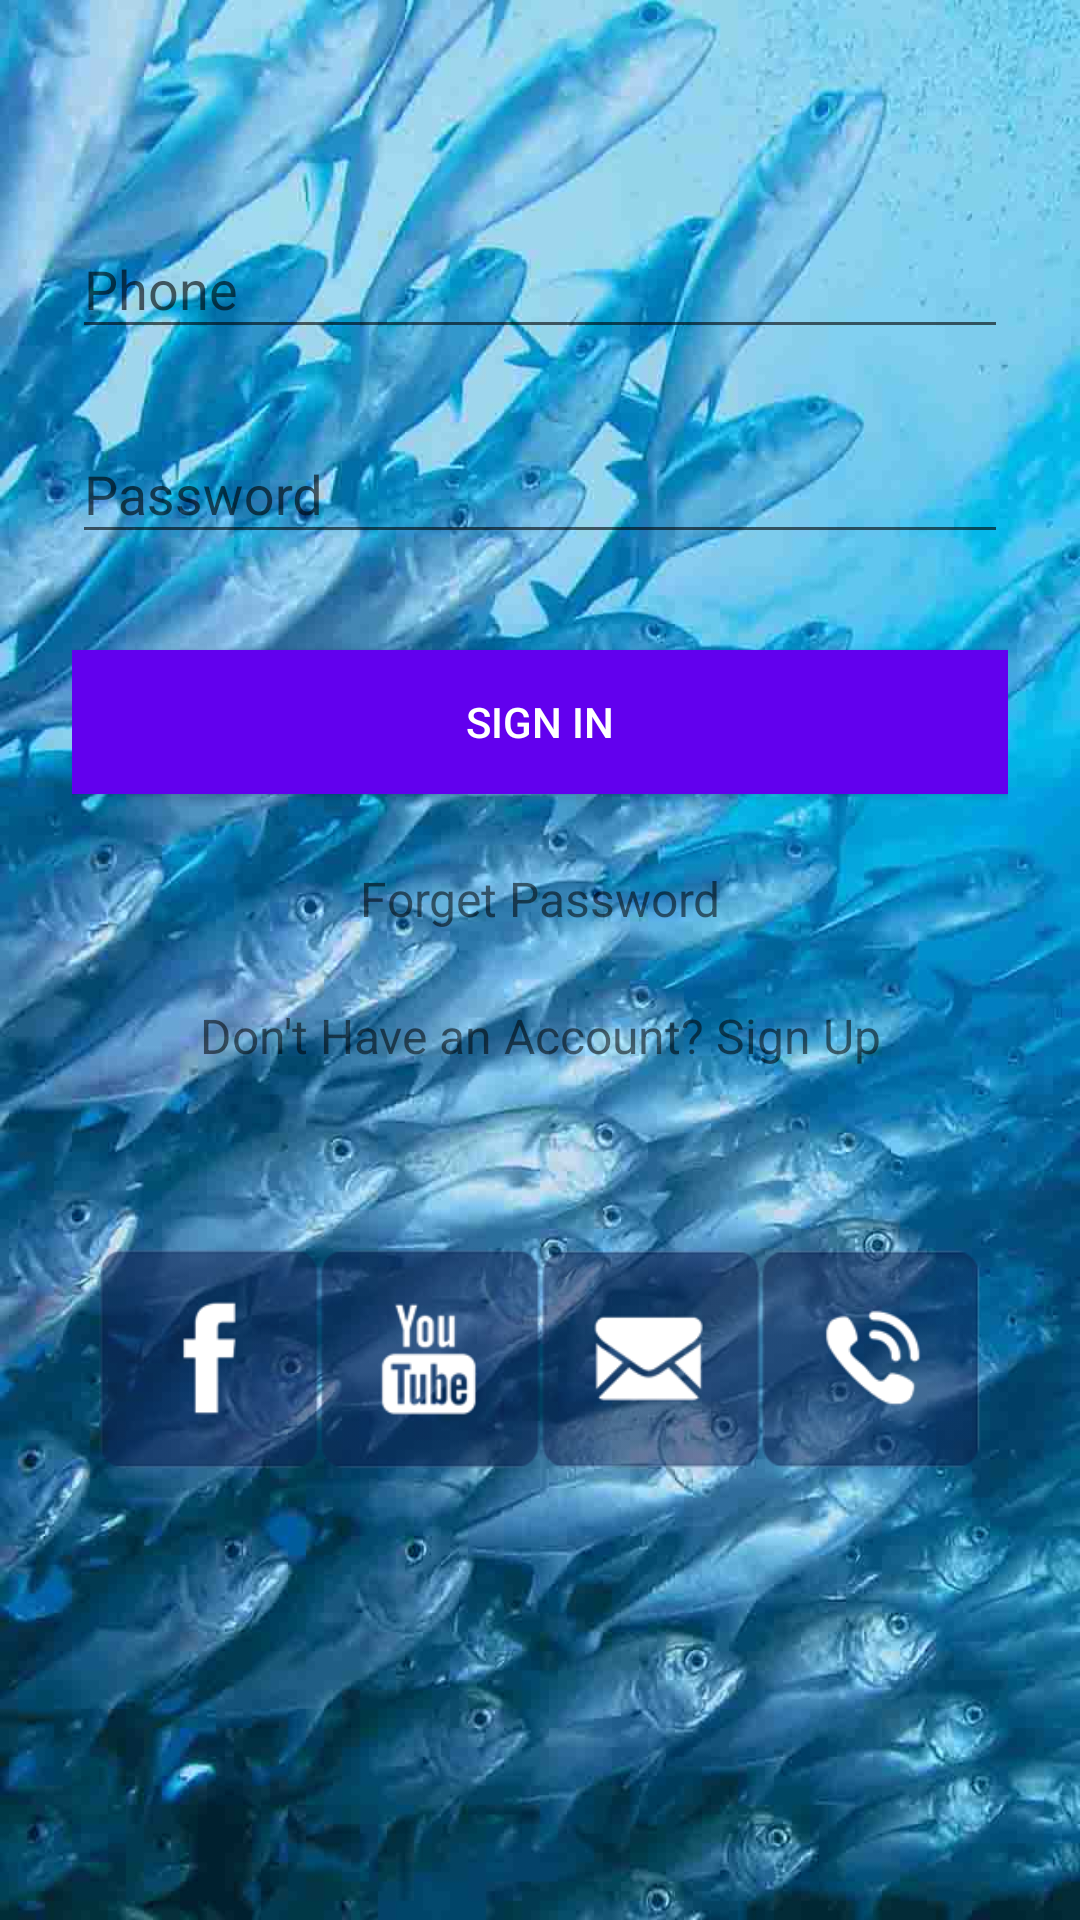

Reconstruct the res/layout file that produces this screen, plus the resources it refers to.
<!-- AndroidManifest.xml: application theme AppTheme -->
<!-- res/layout/activity_singin.xml -->
<?xml version="1.0" encoding="utf-8"?>
<ScrollView
    xmlns:android="http://schemas.android.com/apk/res/android"
    android:layout_width="fill_parent"
    android:layout_height="fill_parent"
    android:fitsSystemWindows="true"
    android:background="@drawable/splash">

    <LinearLayout
        android:orientation="vertical"
        android:layout_width="match_parent"
        android:layout_height="wrap_content"
        android:paddingTop="56dp"
        android:paddingLeft="24dp"
        android:paddingRight="24dp">


        
        <android.support.design.widget.TextInputLayout
            android:layout_width="match_parent"
            android:layout_height="wrap_content"
            android:layout_marginTop="8dp"
            android:layout_marginBottom="8dp">



            <EditText
                android:id="@+id/input_phone"
                android:layout_width="match_parent"
                android:layout_height="wrap_content"
                android:inputType="textEmailAddress"
                android:hint="Phone"
                android:textColor="@android:color/white"/>
        </android.support.design.widget.TextInputLayout>

        
        <android.support.design.widget.TextInputLayout
            android:layout_width="match_parent"
            android:layout_height="wrap_content"
            android:layout_marginTop="8dp"
            android:layout_marginBottom="8dp">

            <ImageView
                android:layout_width="wrap_content"
                android:layout_height="wrap_content" />

            <EditText
                android:id="@+id/input_password"
                android:layout_width="match_parent"
                android:layout_height="wrap_content"
                android:hint="Password"
                android:inputType="textPassword" />
        </android.support.design.widget.TextInputLayout>

        <android.support.v7.widget.AppCompatButton
            android:id="@+id/btn_login"
            android:layout_width="fill_parent"
            android:layout_height="wrap_content"
            android:layout_marginTop="24dp"
            android:layout_marginBottom="24dp"
            android:background="@color/colorPrimary"
            android:textColor="@android:color/white"
            android:padding="12dp"
            android:text="Sign In"/>

        <TextView
            android:id="@+id/link_forget"
            android:layout_width="fill_parent"
            android:layout_height="wrap_content"
            android:layout_marginBottom="24dp"
            android:text="Forget Password"
            android:onClick="true"
            android:gravity="center"
            android:textSize="16dip"/>

        <TextView
            android:id="@+id/link_signup"
            android:layout_width="fill_parent"
            android:layout_height="wrap_content"
            android:layout_marginBottom="24dp"
            android:text="Don't Have an Account? Sign Up"
            android:onClick="true"
            android:gravity="center"
            android:textSize="16dip"/>

        <include layout="@layout/footer_activity"/>

    </LinearLayout>
</ScrollView>
<!-- res/layout/footer_activity.xml (included above) -->
<?xml version="1.0" encoding="utf-8"?>
<LinearLayout xmlns:android="http://schemas.android.com/apk/res/android"
    android:layout_width="match_parent"
    android:layout_height="wrap_content"
    android:layout_margin="2dp"
    android:padding="7dp"
    android:orientation="horizontal"
    android:weightSum="4">

    <ImageView
        android:id="@+id/fb_button"
        android:layout_width="match_parent"
        android:layout_height="wrap_content"
        android:layout_weight="1"
        android:src="@drawable/fb" />

    <ImageView
        android:id="@+id/yt_button"
        android:layout_width="match_parent"
        android:layout_height="wrap_content"
        android:layout_weight="1"
        android:src="@drawable/yt" />

    <ImageView
        android:id="@+id/email_button"
        android:layout_width="match_parent"
        android:layout_height="wrap_content"
        android:layout_weight="1"
        android:src="@drawable/email" />

    <ImageView
        android:id="@+id/call_button"
        android:layout_width="match_parent"
        android:layout_height="wrap_content"
        android:layout_weight="1"
        android:src="@drawable/call" />

</LinearLayout>
<!-- resources referenced by this layout -->
<resources>
  <!-- drawable call: png bitmap (drawable, 6098 bytes) -->
  <!-- drawable email: png bitmap (drawable, 5018 bytes) -->
  <!-- drawable fb: png bitmap (drawable, 2854 bytes) -->
  <!-- drawable splash: jpg bitmap (drawable, 72495 bytes) -->
  <!-- drawable yt: png bitmap (drawable, 5870 bytes) -->
  <style name="AppTheme" parent="Theme.AppCompat.Light.DarkActionBar">
          
          <item name="colorPrimary">@color/colorPrimary</item>
          <item name="colorPrimaryDark">@color/colorPrimaryDark</item>
          <item name="colorAccent">@color/colorAccent</item>
      </style>
  <!-- not gathered from this repository: default colours our renderer supplied (Android Studio template values) -->
  <color name="colorPrimary">#FF6200EE</color>
  <color name="colorPrimaryDark">#FF3700B3</color>
  <color name="colorAccent">#FF03DAC5</color>
</resources>
